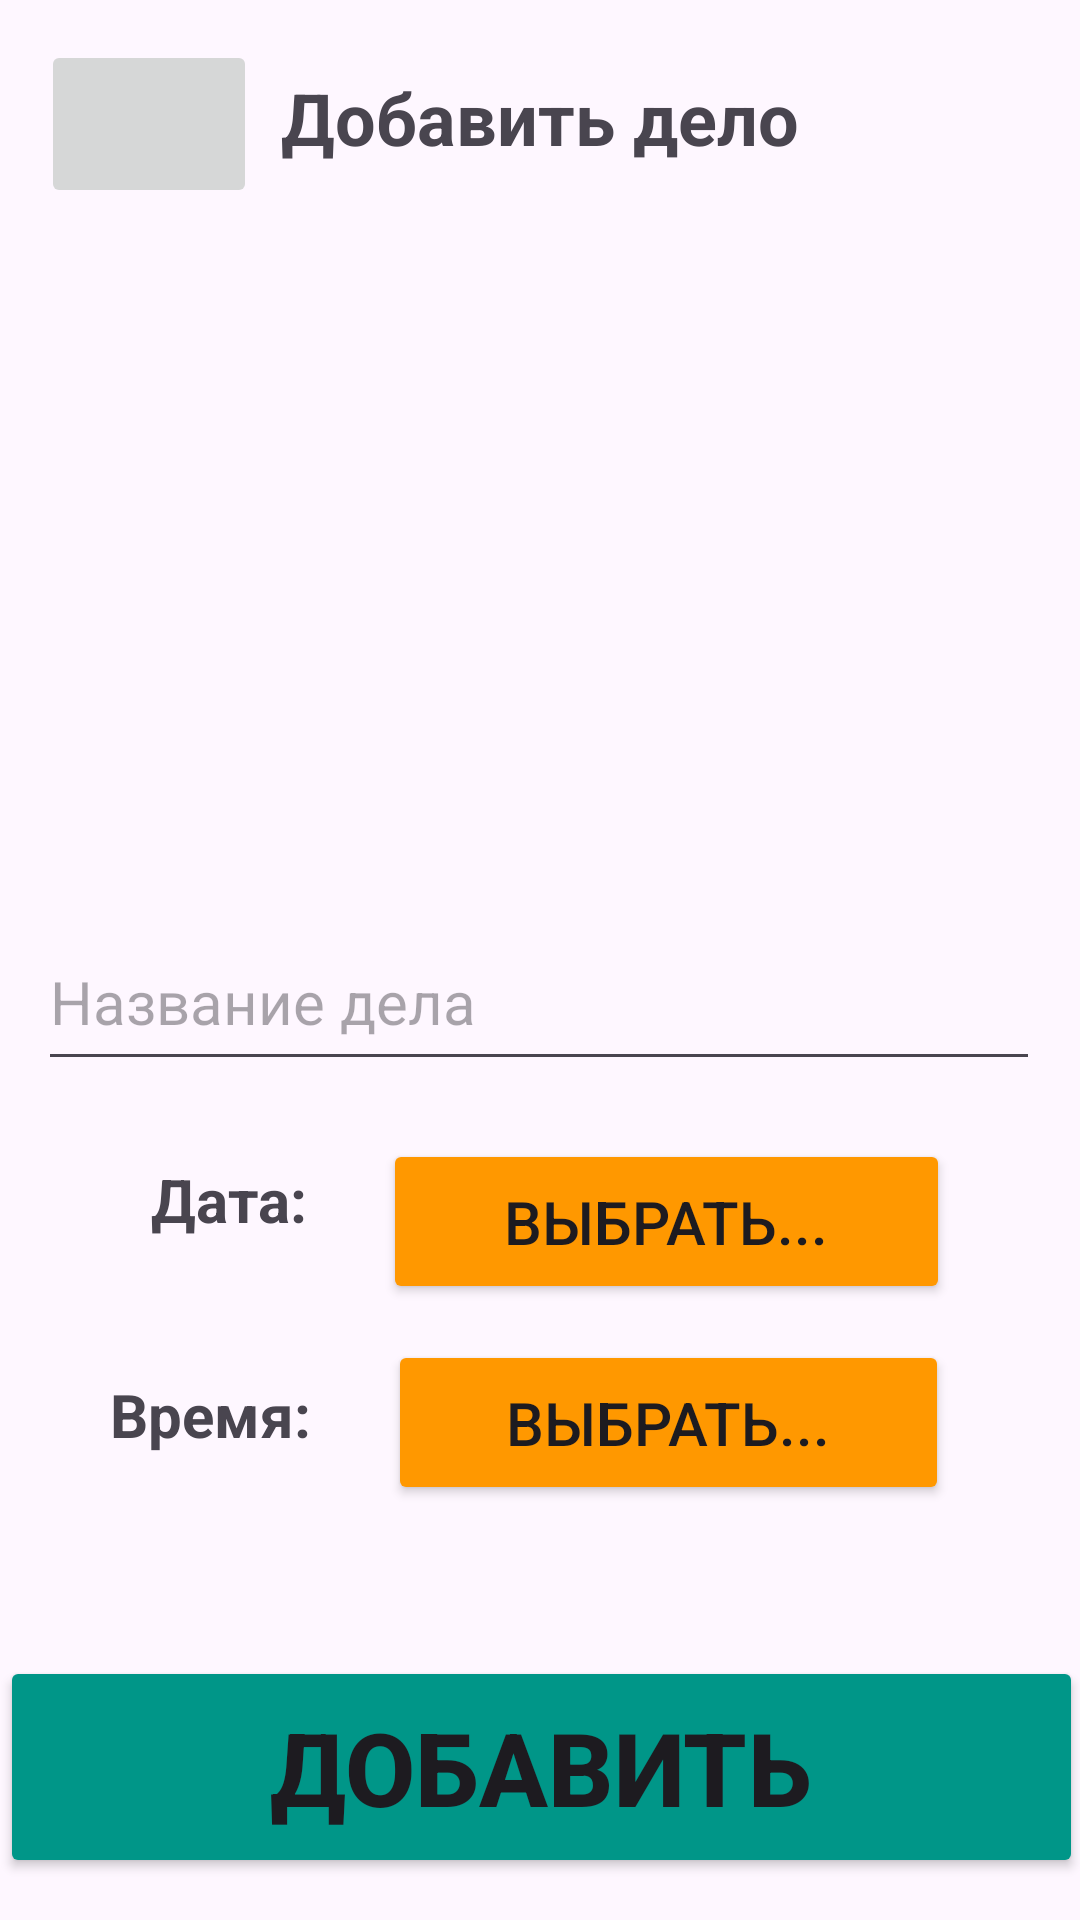

Reconstruct the res/layout file that produces this screen, plus the resources it refers to.
<!-- AndroidManifest.xml: application theme Theme.Mobile_lab7 -->
<!-- res/layout/activity_criminal_info.xml -->
<?xml version="1.0" encoding="utf-8"?>
<androidx.constraintlayout.widget.ConstraintLayout xmlns:android="http://schemas.android.com/apk/res/android"
    xmlns:app="http://schemas.android.com/apk/res-auto"
    xmlns:tools="http://schemas.android.com/tools"
    android:id="@+id/main"
    android:layout_width="match_parent"
    android:layout_height="match_parent"
    tools:context=".Criminal_info">

    <com.google.android.material.textfield.TextInputEditText
        android:id="@+id/InputCrimeName"
        android:layout_width="334dp"
        android:layout_height="56dp"
        android:hint="Название дела"
        android:textSize="20sp"
        app:layout_constraintBottom_toBottomOf="parent"
        app:layout_constraintEnd_toEndOf="parent"
        app:layout_constraintHorizontal_bias="0.493"
        app:layout_constraintStart_toStartOf="parent"
        app:layout_constraintTop_toTopOf="parent"
        app:layout_constraintVertical_bias="0.521" />

    <TextView
        android:id="@+id/textView"
        android:layout_width="wrap_content"
        android:layout_height="wrap_content"
        android:text="Добавить дело"
        android:textSize="24sp"
        android:textStyle="bold"
        app:layout_constraintBottom_toBottomOf="parent"
        app:layout_constraintEnd_toEndOf="parent"
        app:layout_constraintStart_toStartOf="parent"
        app:layout_constraintTop_toTopOf="parent"
        app:layout_constraintVertical_bias="0.038" />

    <ImageView
        android:id="@+id/imageView2"
        android:layout_width="255dp"
        android:layout_height="225dp"
        android:layout_marginBottom="44dp"
        android:backgroundTint="#F44336"
        app:layout_constraintBottom_toTopOf="@+id/InputCrimeName"
        app:layout_constraintEnd_toEndOf="parent"
        app:layout_constraintStart_toStartOf="parent"
        app:layout_constraintTop_toTopOf="parent"
        app:layout_constraintVertical_bias="1.0"
        app:srcCompat="@drawable/add_image" />

    <TextView
        android:id="@+id/textView2"
        android:layout_width="wrap_content"
        android:layout_height="wrap_content"
        android:text="Дата:"
        android:textSize="20sp"
        android:textStyle="bold"
        app:layout_constraintBottom_toBottomOf="parent"
        app:layout_constraintEnd_toStartOf="@+id/ChooseTime"
        app:layout_constraintHorizontal_bias="0.655"
        app:layout_constraintStart_toStartOf="parent"
        app:layout_constraintTop_toTopOf="parent"
        app:layout_constraintVertical_bias="0.63" />

    <TextView
        android:id="@+id/textView3"
        android:layout_width="wrap_content"
        android:layout_height="wrap_content"
        android:text="Время:"
        android:textSize="20sp"
        android:textStyle="bold"
        app:layout_constraintBottom_toBottomOf="parent"
        app:layout_constraintEnd_toStartOf="@+id/ChooseTime"
        app:layout_constraintHorizontal_bias="0.59"
        app:layout_constraintStart_toStartOf="parent"
        app:layout_constraintTop_toTopOf="parent"
        app:layout_constraintVertical_bias="0.747" />

    <Button
        android:id="@+id/ChooseDate"
        android:layout_width="189dp"
        android:layout_height="55dp"
        android:backgroundTint="#FF9800"
        android:text="Выбрать..."
        android:textSize="20sp"
        app:layout_constraintBottom_toBottomOf="parent"
        app:layout_constraintEnd_toEndOf="parent"
        app:layout_constraintHorizontal_bias="0.746"
        app:layout_constraintStart_toStartOf="parent"
        app:layout_constraintTop_toBottomOf="@+id/InputCrimeName"
        app:layout_constraintVertical_bias="0.086" />

    <Button
        android:id="@+id/ChooseTime"
        android:layout_width="187dp"
        android:layout_height="55dp"
        android:backgroundTint="#FF9800"
        android:text="Выбрать..."
        android:textSize="20sp"
        app:layout_constraintBottom_toBottomOf="parent"
        app:layout_constraintEnd_toEndOf="parent"
        app:layout_constraintHorizontal_bias="0.747"
        app:layout_constraintStart_toStartOf="parent"
        app:layout_constraintTop_toBottomOf="@+id/InputCrimeName"
        app:layout_constraintVertical_bias="0.384" />

    <Button
        android:id="@+id/button2"
        android:layout_width="361dp"
        android:layout_height="74dp"
        android:backgroundTint="#009688"
        android:text="ДОБАВИТЬ"
        android:textAlignment="center"
        android:textAllCaps="false"
        android:textSize="34sp"
        android:textStyle="bold"
        app:layout_constraintBottom_toBottomOf="parent"
        app:layout_constraintEnd_toEndOf="parent"
        app:layout_constraintStart_toStartOf="parent"
        app:layout_constraintTop_toTopOf="parent"
        app:layout_constraintVertical_bias="0.975" />

    <ImageButton
        android:id="@+id/imageButton2"
        android:layout_width="72dp"
        android:layout_height="56dp"
        android:scaleType="fitCenter"
        app:layout_constraintBottom_toBottomOf="parent"
        app:layout_constraintEnd_toEndOf="parent"
        app:layout_constraintHorizontal_bias="0.047"
        app:layout_constraintStart_toStartOf="parent"
        app:layout_constraintTop_toTopOf="parent"
        app:layout_constraintVertical_bias="0.023"
        app:srcCompat="@drawable/back" />

</androidx.constraintlayout.widget.ConstraintLayout>
<!-- resources referenced by this layout -->
<resources>
  <style name="Theme.Mobile_lab7" parent="Base.Theme.Mobile_lab7" />
  <style name="Base.Theme.Mobile_lab7" parent="Theme.Material3.DayNight.NoActionBar">
          
          
      </style>
</resources>
